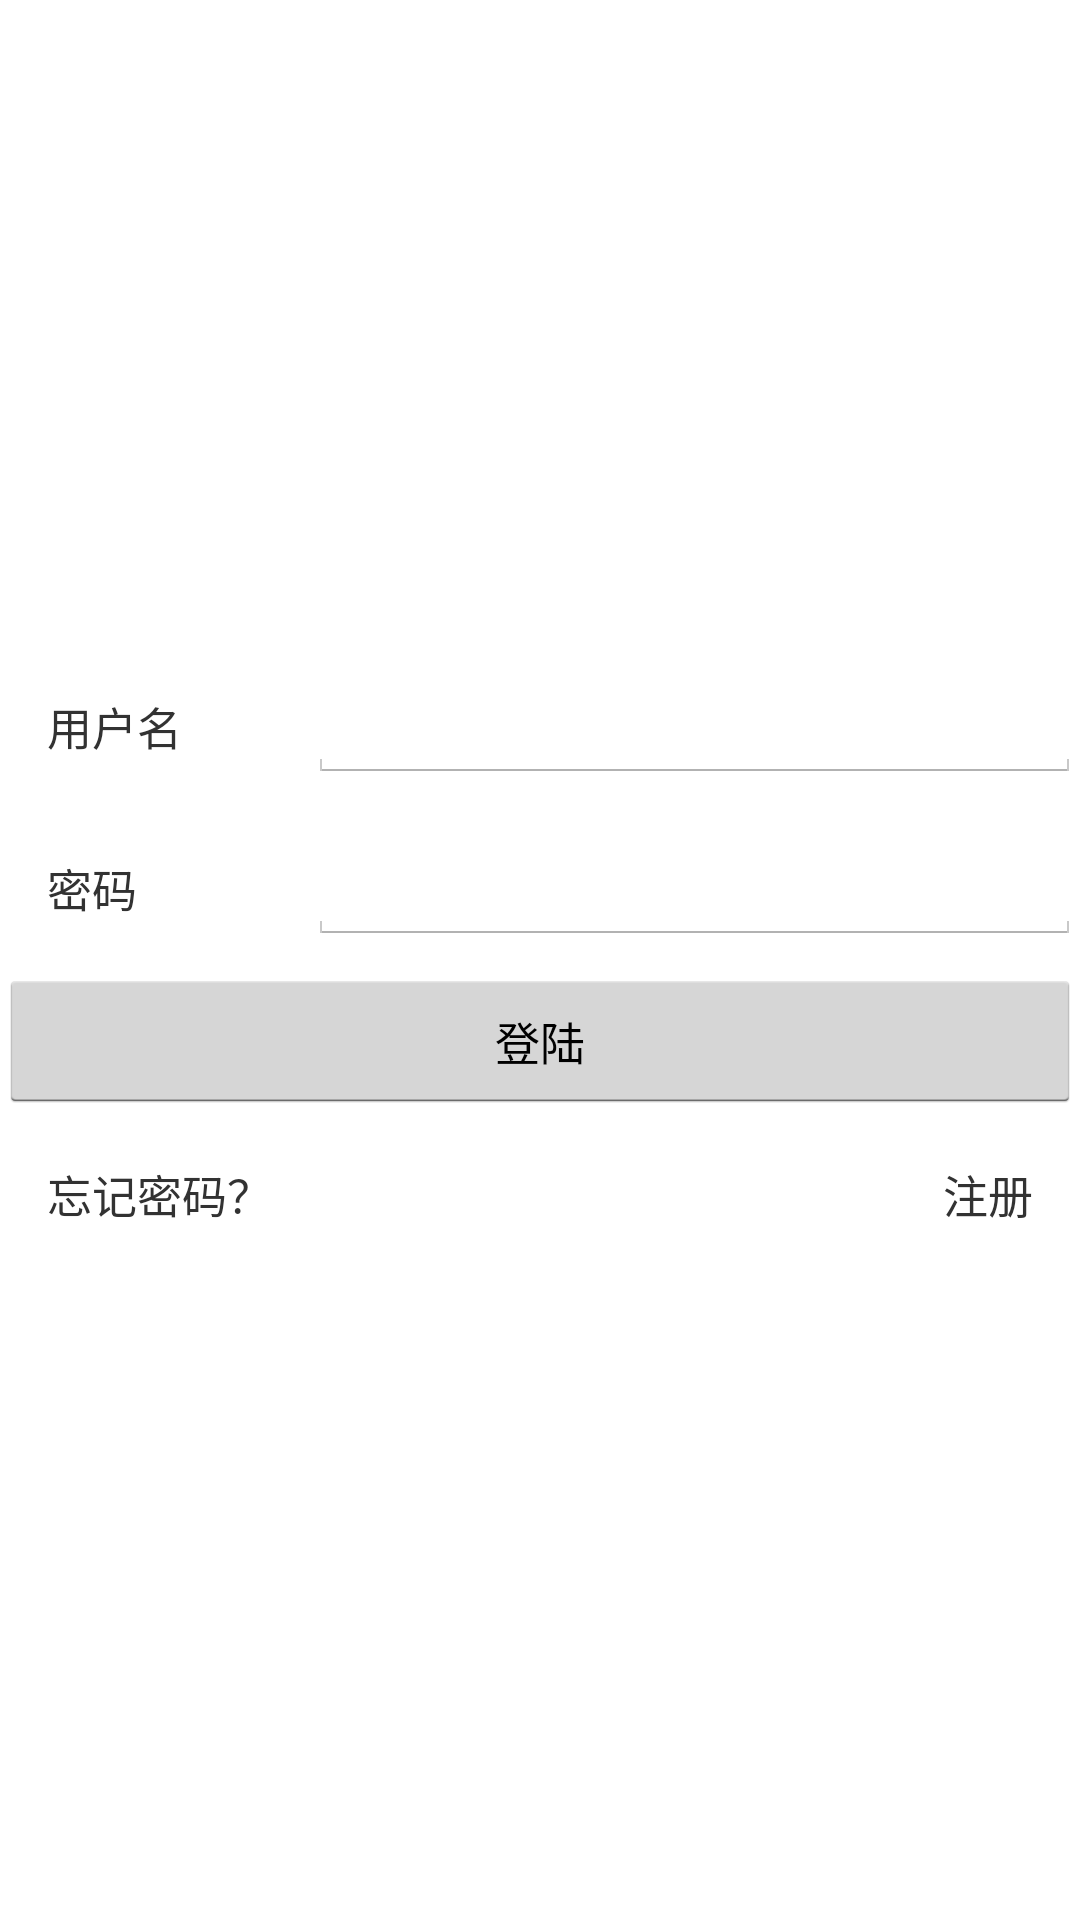

Layout XML and referenced resources for this Android screen:
<!-- AndroidManifest.xml: application theme AppTheme -->
<!-- res/layout/fragment_login.xml -->
<?xml version="1.0" encoding="utf-8"?>
<LinearLayout
    xmlns:android="http://schemas.android.com/apk/res/android"
    xmlns:tools="http://schemas.android.com/tools"
    android:id="@+id/activity_login"
    android:layout_width="match_parent"
    android:layout_height="match_parent"
    android:paddingBottom="@dimen/activity_vertical_margin"
    android:paddingLeft="@dimen/activity_horizontal_margin"
    android:paddingRight="@dimen/activity_horizontal_margin"
    android:paddingTop="@dimen/activity_vertical_margin"
    tools:context="com.lubical.android.yourplan.LoginActivity"
    android:gravity="center"
    android:orientation="vertical"
   >
    <LinearLayout
        android:layout_width="match_parent"
        android:layout_height="wrap_content"
        android:orientation="horizontal">
        <TextView
            android:layout_width="0dp"
            android:layout_weight="2"
            android:layout_height="wrap_content"
            android:padding="16dp"
            android:text="@string/login_userID"/>
        <EditText
            android:id="@+id/login_accountEditText"
            android:layout_width="0dp"
            android:layout_weight="5"
            android:layout_height="wrap_content"
            android:maxLength="15"
            android:maxLines="1"/>
    </LinearLayout>
    <LinearLayout
        android:layout_width="match_parent"
        android:layout_height="wrap_content"
        android:orientation="horizontal">
        <TextView
            android:layout_width="0dp"
            android:layout_weight="2"
            android:layout_height="wrap_content"
            android:padding="16dp"
            android:text="@string/login_userPassword"/>
        <EditText
            android:id="@+id/login_passwordEditText"
            android:layout_width="0dp"
            android:layout_weight="5"
            android:layout_height="wrap_content"
            android:maxLines="1"
            android:maxLength="15"/>
    </LinearLayout>
    <Button
        android:id="@+id/login_button"
        android:layout_width="match_parent"
        android:layout_height="wrap_content"
        android:text="@string/login_btn"/>
    <RelativeLayout
        android:layout_width="match_parent"
        android:layout_height="wrap_content"
        android:gravity="center_vertical"
        android:padding="16dp">
        <TextView
            android:id="@+id/login_forgotPassword"
            android:layout_width="wrap_content"
            android:layout_height="wrap_content"
            android:layout_alignParentLeft="true"
            android:text="@string/login_forgotPassword"/>
        <TextView
            android:id="@+id/login_registTextView"
            android:layout_alignParentRight="true"
            android:layout_width="wrap_content"
            android:layout_height="wrap_content"
            android:layout_weight="10"
            android:text="@string/login_register"/>
    </RelativeLayout>

</LinearLayout>
<!-- resources referenced by this layout -->
<resources>
  <string name="login_btn">登陆</string>
  <string name="login_forgotPassword">忘记密码？</string>
  <string name="login_register">注册</string>
  <string name="login_userID">用户名</string>
  <string name="login_userPassword">密码</string>
  <style name="AppTheme" parent="android:Theme.Holo.Light.DarkActionBar">
          <item name="android:textSize">15sp</item>
      </style>
</resources>
